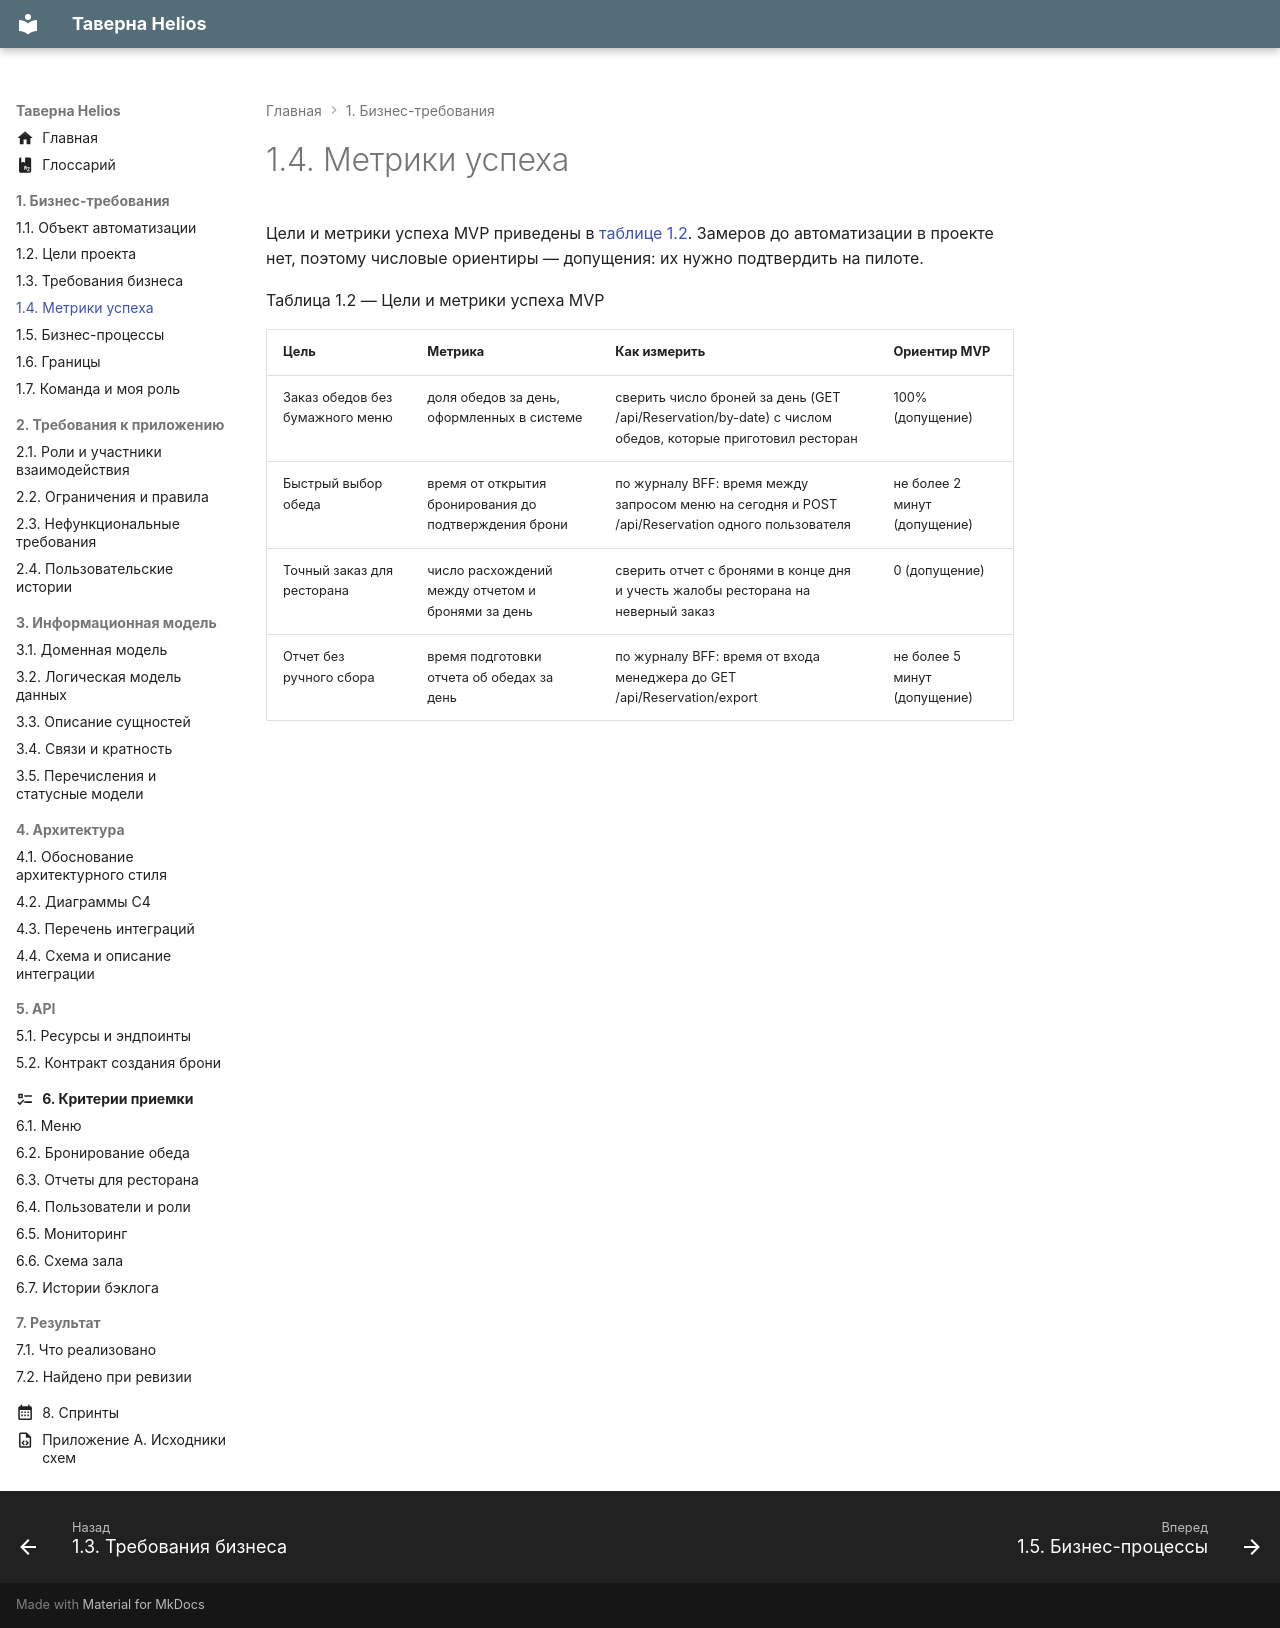

repository: CoffeePrograms/sa-coursework-restaurant-helios · page: 01-biznes-trebovaniya/1.4-metriki-uspeha/index.html · generator: mkdocs

# 1.4. Метрики успеха

Цели и метрики успеха MVP приведены в [таблице 1.2](#tablitsa-1-2). Замеров до автоматизации в проекте нет, поэтому числовые ориентиры — допущения: их нужно подтвердить на пилоте.

Таблица 1.2 — Цели и метрики успеха MVP
{: #tablitsa-1-2 .caption }

| Цель | Метрика | Как измерить | Ориентир MVP |
| --- | --- | --- | --- |
| Заказ обедов без бумажного меню | доля обедов за день, оформленных в системе | сверить число броней за день (GET /api/Reservation/by-date) с числом обедов, которые приготовил ресторан | 100% (допущение) |
| Быстрый выбор обеда | время от открытия бронирования до подтверждения брони | по журналу BFF: время между запросом меню на сегодня и POST /api/Reservation одного пользователя | не более 2 минут (допущение) |
| Точный заказ для ресторана | число расхождений между отчетом и бронями за день | сверить отчет с бронями в конце дня и учесть жалобы ресторана на неверный заказ | 0 (допущение) |
| Отчет без ручного сбора | время подготовки отчета об обедах за день | по журналу BFF: время от входа менеджера до GET /api/Reservation/export | не более 5 минут (допущение) |
